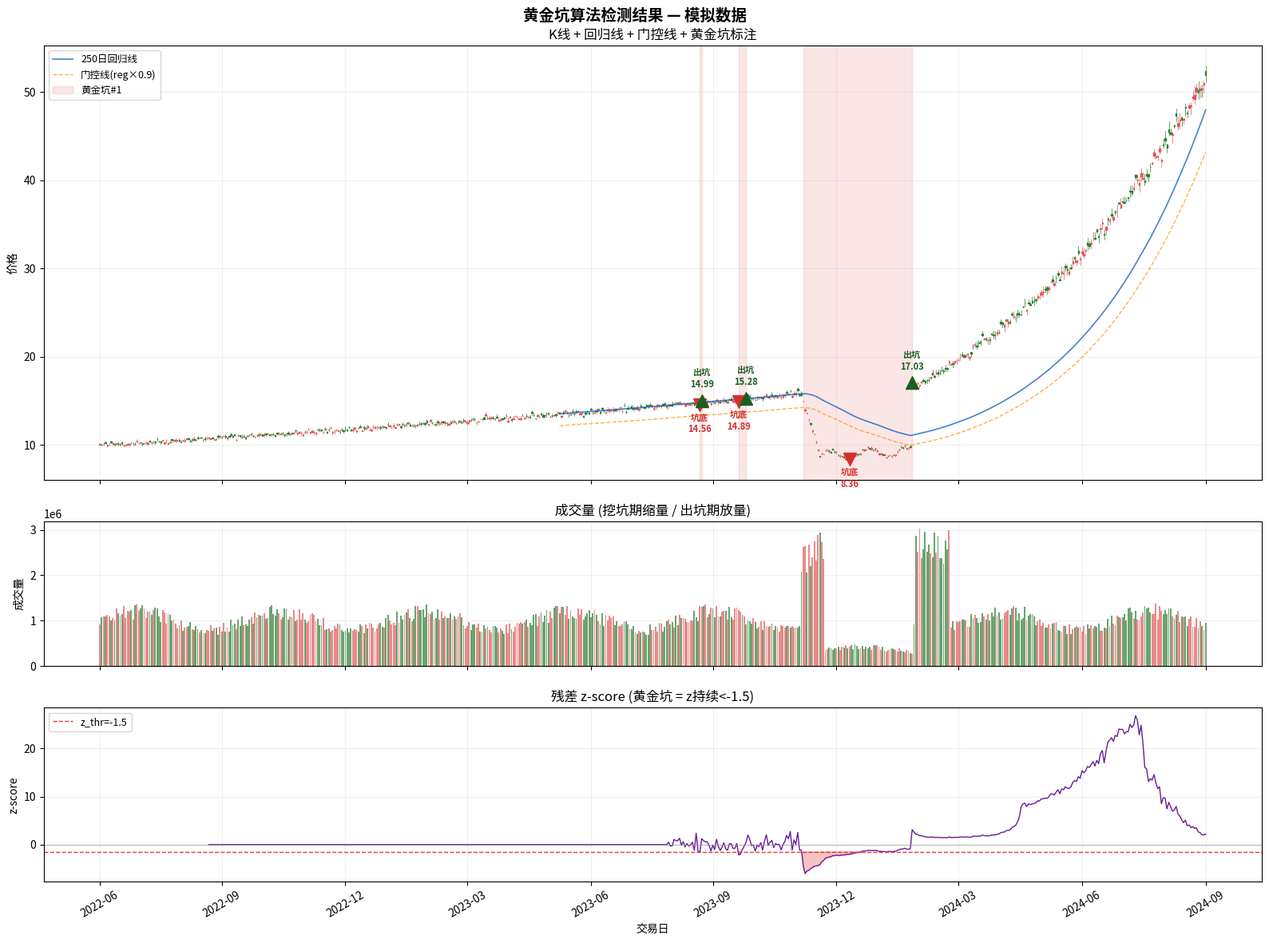

The matplotlib source for this figure: (Note: this script raises an exception after producing the figure.)
# -*- coding: utf-8 -*-
"""
黄金坑算法独立测试与分析脚本
从 panic_reversal.py 提取核心算法，用模拟数据运行并可视化。
"""
import numpy as np
import pandas as pd
import matplotlib
matplotlib.use('Agg')
import matplotlib.pyplot as plt
import matplotlib.dates as mdates

# ============================================================
# 1. 从 signal_residual.py 提取的滚动回归
# ============================================================
def compute_rolling_regression(closes, window=250, use_log=True):
    """滚动对数线性回归: log(price) = a*t + b, 返回 (preds, slopes)"""
    n = len(closes)
    preds = np.full(n, np.nan)
    slopes = np.full(n, np.nan)
    t = np.arange(window, dtype=np.float64)
    sum_t = np.sum(t)
    sum_tt = np.sum(t * t)
    denom = window * sum_tt - sum_t * sum_t
    for i in range(window - 1, n):
        y = closes[i - window + 1:i + 1].astype(np.float64)
        if use_log:
            y = np.log(np.maximum(y, 1e-8))
        sum_y = np.sum(y)
        sum_ty = np.sum(t * y)
        a = (window * sum_ty - sum_t * sum_y) / denom
        b = (sum_y - a * sum_t) / window
        pred = a * (window - 1) + b
        preds[i] = np.exp(pred) if use_log else pred
        slopes[i] = a
    return preds, slopes

# ============================================================
# 2. 从 panic_reversal.py 提取的黄金坑检测
# ============================================================
def detect_golden_pit(closes, reg250, z_thr=-1.5, merge_gap=15,
                       launch_gate=0.9, use_pre_std=True,
                       max_pre_gain=None, require_below_gate=False):
    """黄金坑检测 — 无未来函数。
    坑 = close 相对 250日回归线残差 z-score 持续 < z_thr(-1.5) 的深跌段;
    坑底 = 段内最低 close; 启动 = 坑底后首次收复门控线(reg250×0.9)且 >坑底×1.02。
    use_pre_std: 两遍扫描,第二遍用坑前60日std重算段内z,精确定边界。
    返回 [(段起点s, 坑底b, 启动日lch或None)] 升序。
    """
    closes = np.asarray(closes, dtype=float)
    n = len(closes)
    resid = closes - np.asarray(reg250, dtype=float)
    rstd = np.full(n, np.nan)
    for i in range(59, n):
        rstd[i] = np.std(resid[i - 59:i + 1])
    z = np.full(n, np.nan)
    for i in range(59, n):
        z[i] = resid[i] / rstd[i] if rstd[i] > 0 else 0.0
    gate_line = np.asarray(reg250, dtype=float) * launch_gate

    # pass1: 滚动std粗定坑段
    pits = []
    st = None
    for i in range(59, n):
        in_pit = np.isfinite(z[i]) and z[i] < z_thr and (
            closes[i] < gate_line[i] if require_below_gate else True)
        if in_pit and st is None:
            st = i
        elif (not in_pit) and st is not None:
            pits.append([st, i - 1]); st = None
    if st is not None:
        pits.append([st, n - 1])
    merged = []
    for p in pits:
        if merged and p[0] - merged[-1][1] <= merge_gap:
            merged[-1][1] = p[1]
        else:
            merged.append(list(p))

    # pass2: 坑前std重算,精确定边界
    refined = []
    for s0, e0 in merged:
        if use_pre_std and s0 >= 60:
            pre_std = np.std(resid[s0 - 60:s0])
            if pre_std <= 0:
                pre_std = rstd[s0]
        else:
            pre_std = rstd[s0]
        s_a = max(0, s0 - 10); e_a = min(n - 1, e0 + 10)
        seg = []
        st2 = None
        for i in range(s_a, e_a + 1):
            zz = resid[i] / pre_std if pre_std > 0 else 0.0
            in_pit2 = zz < z_thr and (
                closes[i] < gate_line[i] if require_below_gate else True)
            if in_pit2 and st2 is None:
                st2 = i
            elif (not in_pit2 or not np.isfinite(zz)) and st2 is not None:
                seg.append([st2, i - 1]); st2 = None
        if st2 is not None:
            seg.append([st2, e_a])
        if not seg:
            continue
        m2 = []
        for p in seg:
            if m2 and p[0] - m2[-1][1] <= merge_gap:
                m2[-1][1] = p[1]
            else:
                m2.append(list(p))
        s, e = m2[0][0], m2[-1][1]
        b = int(s + np.argmin(closes[s:e + 1]))
        lch = None
        for i in range(b + 1, n):
            if closes[i] >= reg250[i] * launch_gate and closes[i] > closes[b] * 1.02:
                lch = i
                break
        refined.append((s, b, lch))
    return refined

# ============================================================
# 3. 坑量能质量标签
# ============================================================
def compute_pit_quality(pits, closes, volumes, pre_win=20, fill_win=20, fill_lead=2):
    out = []
    for s, b, lch in pits:
        v_pre = np.mean(volumes[max(0, s - pre_win):s]) if s >= pre_win else np.nan
        v_pit = np.mean(volumes[s:b + 1])
        shrink = v_pit / v_pre if v_pre and np.isfinite(v_pre) and v_pre > 0 else np.nan
        if lch is not None:
            v_base = np.mean(volumes[max(0, lch - fill_win):lch]) if lch >= fill_win else np.nan
            v_lch = np.mean(volumes[max(0, lch - fill_lead):lch + 1])
            fill = v_lch / v_base if v_base and np.isfinite(v_base) and v_base > 0 else np.nan
        else:
            fill = np.nan
        sh_ok = np.isfinite(shrink) and shrink < 1.0
        fl_ok = np.isfinite(fill) and fill > 1.2
        q = 'strong' if (sh_ok and fl_ok) else ('normal' if (sh_ok or fl_ok) else 'weak')
        out.append((shrink, fill, q))
    return out

# ============================================================
# 4. 构造模拟数据: 典型黄金坑形态
# ============================================================
np.random.seed(42)
n_days = 600
dates = pd.date_range('2022-06-01', periods=n_days, freq='B')

# 构造价格: 慢牛上涨 → 急跌挖坑 → 坑底横盘缩量 → 放量出坑 → 主升
t = np.arange(n_days)
# 基础慢牛趋势(年化约30%)
base = 10.0 * np.exp(0.0012 * t)
# 挖坑段(第380-440天): 前10天急跌45%, 后50天坑底横盘
pit_drop = np.ones(n_days)
for i in range(380, 390):
    pit_drop[i] = 1.0 - 0.45 * (i - 380) / 10  # 急跌到0.55
for i in range(390, 440):
    pit_drop[i] = 0.55 + 0.03 * np.sin((i - 390) * 0.3)  # 坑底震荡
# 出坑后主升(第445天后)
rally = np.ones(n_days)
for i in range(445, n_days):
    rally[i] = np.exp(0.006 * (i - 445))
# 加噪声
noise = np.random.normal(0, 0.012, n_days)
closes = base * pit_drop * rally * np.exp(noise)

# 构造成交量: 正常量 + 挖坑初期放量(恐慌) + 坑底缩量 + 出坑放量
vol_base = 1_000_000 * (1 + 0.2 * np.sin(t * 0.08))
vol_pit_panic = np.where((t >= 380) & (t <= 392), 2.8, 1.0)
vol_pit_shrink = np.where((t >= 393) & (t <= 440), 0.35, 1.0)
vol_launch = np.where((t >= 442) & (t <= 460), 3.2, 1.0)
volumes = vol_base * vol_pit_panic * vol_pit_shrink * vol_launch * np.random.uniform(0.85, 1.15, n_days)

# OHLC
opens = closes * np.random.uniform(0.99, 1.01, n_days)
highs = np.maximum(opens, closes) * np.random.uniform(1.0, 1.02, n_days)
lows = np.minimum(opens, closes) * np.random.uniform(0.98, 1.0, n_days)

df = pd.DataFrame({'date': dates, 'open': opens, 'high': highs, 'low': lows,
                   'close': closes, 'volume': volumes})

# ============================================================
# 5. 运行算法
# ============================================================
print("=" * 70)
print("黄金坑算法运行测试")
print("=" * 70)

reg250, slopes = compute_rolling_regression(closes, window=250, use_log=True)
pits = detect_golden_pit(closes, reg250, z_thr=-1.5, merge_gap=15,
                          launch_gate=0.9, use_pre_std=True)
qualities = compute_pit_quality(pits, closes, volumes)

print(f"\n数据长度: {n_days} 天")
print(f"检测到黄金坑数量: {len(pits)}")

for idx, ((s, b, lch), (shrink, fill, q)) in enumerate(zip(pits, qualities)):
    print(f"\n--- 坑 #{idx+1} ---")
    print(f"  坑段起点: 第{s}天 ({dates[s].strftime('%Y-%m-%d')}), 价格={closes[s]:.2f}")
    print(f"  坑底:     第{b}天 ({dates[b].strftime('%Y-%m-%d')}), 价格={closes[b]:.2f}")
    print(f"  坑长:     {b - s + 1} 天")
    print(f"  坑跌幅:   {(closes[b]/closes[s]-1)*100:.1f}%")
    if lch is not None:
        print(f"  出坑日:   第{lch}天 ({dates[lch].strftime('%Y-%m-%d')}), 价格={closes[lch]:.2f}")
        print(f"  快启动:   {'是(≤5天)' if lch - b <= 5 else '否(>5天)'} ({lch - b}天)")
        # 出坑后收益
        if lch + 60 < n_days:
            r20 = closes[min(lch+20, n_days-1)] / closes[lch] - 1
            r60 = closes[min(lch+60, n_days-1)] / closes[lch] - 1
            print(f"  出坑后r20: {r20*100:+.1f}%, r60: {r60*100:+.1f}%")
    else:
        print(f"  出坑日:   未出坑(数据末端)")
    print(f"  缩量挖比: {shrink:.2f}" if np.isfinite(shrink) else "  缩量挖比: N/A")
    print(f"  放量填比: {fill:.2f}" if np.isfinite(fill) else "  放量填比: N/A")
    print(f"  量能质量: {q}")

# ============================================================
# 6. 可视化
# ============================================================
fig, (ax1, ax2, ax3) = plt.subplots(3, 1, figsize=(16, 12), sharex=True,
                                      gridspec_kw={'height_ratios': [3, 1, 1.2]})
fig.suptitle('黄金坑算法检测结果 — 模拟数据', fontsize=14, fontweight='bold')

# K线
x = np.arange(n_days)
for i in range(n_days):
    color = '#E15759' if closes[i] >= opens[i] else '#2E7D32'
    ax1.plot([i, i], [lows[i], highs[i]], color=color, linewidth=0.5)
    ax1.add_patch(plt.Rectangle((i - 0.3, min(opens[i], closes[i])), 0.6,
                                  abs(closes[i] - opens[i]) or 0.01, color=color))

# 250日回归线
ax1.plot(x, reg250, color='#1565C0', linewidth=1.2, label='250日回归线', alpha=0.8)
# 门控线
ax1.plot(x, reg250 * 0.9, color='#FF8F00', linewidth=1.0, linestyle='--',
         label='门控线(reg×0.9)', alpha=0.7)

# 标注黄金坑
for idx, (s, b, lch) in enumerate(pits):
    # 坑段背景
    ax1.axvspan(s, b if lch is None else lch, alpha=0.12, color='#E53935',
                 label=f'黄金坑#{idx+1}' if idx == 0 else None)
    # 坑底
    ax1.plot(b, closes[b], 'v', color='#D32F2F', markersize=12, zorder=5)
    ax1.annotate(f'坑底\n{closes[b]:.2f}', (b, closes[b]),
                 textcoords='offset points', xytext=(0, -25), ha='center',
                 fontsize=8, color='#D32F2F', fontweight='bold')
    # 出坑日
    if lch is not None:
        ax1.plot(lch, closes[lch], '^', color='#1B5E20', markersize=12, zorder=5)
        ax1.annotate(f'出坑\n{closes[lch]:.2f}', (lch, closes[lch]),
                     textcoords='offset points', xytext=(0, 12), ha='center',
                     fontsize=8, color='#1B5E20', fontweight='bold')

ax1.set_ylabel('价格')
ax1.legend(loc='upper left', fontsize=9)
ax1.grid(True, alpha=0.2)
ax1.set_title('K线 + 回归线 + 门控线 + 黄金坑标注')

# 成交量
colors_vol = ['#E15759' if closes[i] >= opens[i] else '#2E7D32' for i in range(n_days)]
ax2.bar(x, volumes, color=colors_vol, width=0.8, alpha=0.7)
ax2.set_ylabel('成交量')
ax2.grid(True, alpha=0.2)
ax2.set_title('成交量 (挖坑期缩量 / 出坑期放量)')

# z-score
resid = closes - reg250
rstd = np.full(n_days, np.nan)
for i in range(59, n_days):
    rstd[i] = np.std(resid[i - 59:i + 1])
z = np.full(n_days, np.nan)
for i in range(59, n_days):
    z[i] = resid[i] / rstd[i] if rstd[i] > 0 else 0.0
ax3.plot(x, z, color='#6A1B9A', linewidth=1.0)
ax3.axhline(-1.5, color='#E53935', linestyle='--', linewidth=1.0, label='z_thr=-1.5')
ax3.axhline(0, color='#999', linewidth=0.5)
ax3.fill_between(x, z, -1.5, where=(z < -1.5), alpha=0.3, color='#E53935')
ax3.set_ylabel('z-score')
ax3.set_xlabel('交易日')
ax3.legend(loc='upper left', fontsize=9)
ax3.grid(True, alpha=0.2)
ax3.set_title('残差 z-score (黄金坑 = z持续<-1.5)')

# x轴日期
tick_idx = np.linspace(0, n_days - 1, 10, dtype=int)
ax3.set_xticks(tick_idx)
ax3.set_xticklabels([dates[i].strftime('%Y-%m') for i in tick_idx], rotation=30)

plt.tight_layout()
out_path = '/home/user/.super_doubao/super-doubao-runtime/workspace/pressure-level-algorithm/golden_pit_analysis.png'
plt.savefig(out_path, dpi=120, bbox_inches='tight')
plt.close()
print(f"\n可视化图表已保存: {out_path}")

# ============================================================
# 7. 算法压力测试: 边界情况
# ============================================================
print("\n" + "=" * 70)
print("算法边界情况测试")
print("=" * 70)

# 测试1: 无坑(平稳上涨)
print("\n[测试1] 平稳上涨无坑:")
t1 = np.arange(300)
c1 = 10.0 * np.exp(0.002 * t1) + np.random.normal(0, 0.01, 300)
reg1, _ = compute_rolling_regression(c1, window=250)
pits1 = detect_golden_pit(c1, reg1)
print(f"  检测到坑数: {len(pits1)} (预期: 0)")

# 测试2: V型急跌急涨(短坑)
print("\n[测试2] V型急跌急涨(短坑<8天):")
c2 = np.ones(300) * 10.0
c2[150:155] = 10.0 * np.linspace(1, 0.7, 5)  # 5天跌30%
c2[155:165] = 7.0 * np.linspace(1, 1.4, 10)   # 10天涨回
c2 = c2 * np.exp(np.random.normal(0, 0.01, 300))
reg2, _ = compute_rolling_regression(c2, window=250)
pits2 = detect_golden_pit(c2, reg2)
print(f"  检测到坑数: {len(pits2)}")
for s, b, lch in pits2:
    print(f"    坑长={b-s+1}天, 快启动={'是' if lch and lch-b<=5 else '否'}")
print(f"  注: 回测策略要求坑长≥8天,短坑会被过滤")

# 测试3: 持续阴跌(下跌中继)
print("\n[测试3] 持续阴跌(下跌中继,无明显坑底):")
c3 = 10.0 * np.exp(-0.003 * np.arange(300)) + np.random.normal(0, 0.005, 300)
reg3, _ = compute_rolling_regression(c3, window=250)
pits3 = detect_golden_pit(c3, reg3)
print(f"  检测到坑数: {len(pits3)}")
print(f"  注: 持续阴跌中z可能持续<-1.5,算法会标记为一个长坑,但出坑日可能不存在")

# 测试4: 次新股(数据不足250天)
print("\n[测试4] 次新股(数据<250天,reg250不稳定):")
c4 = 10.0 * np.exp(0.005 * np.arange(200)) + np.random.normal(0, 0.02, 200)
c4[100:120] *= np.linspace(1, 0.6, 20)  # 挖坑
reg4, _ = compute_rolling_regression(c4, window=250)
valid_reg = np.sum(np.isfinite(reg4))
pits4 = detect_golden_pit(c4, reg4)
print(f"  有效回归点数: {valid_reg}/200")
print(f"  检测到坑数: {len(pits4)}")
print(f"  注: 次新股reg250数据不足,坑检测可能漏检(代码注释中已标注此盲区)")

print("\n" + "=" * 70)
print("测试完成")
print("=" * 70)
